pico-8 play session: mixed d-pad (fixed 12-tick cycle)

[t = 1 s] mixed d-pad (1.2s cycle ×~1): → ← ↑ ↓ + 🅾/❎ taps, ~1s
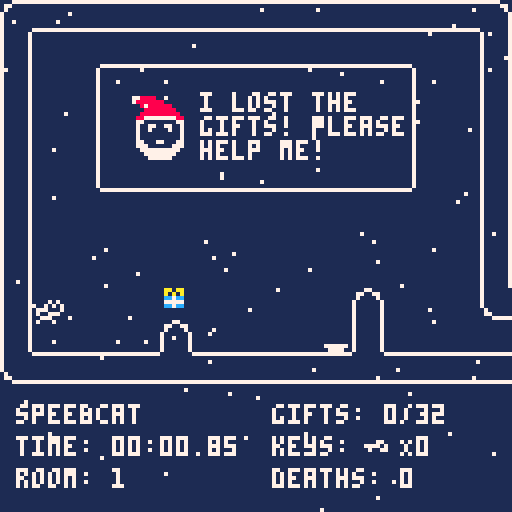
[t = 4 s] mixed d-pad (1.2s cycle ×~3): → ← ↑ ↓ + 🅾/❎ taps, ~4s
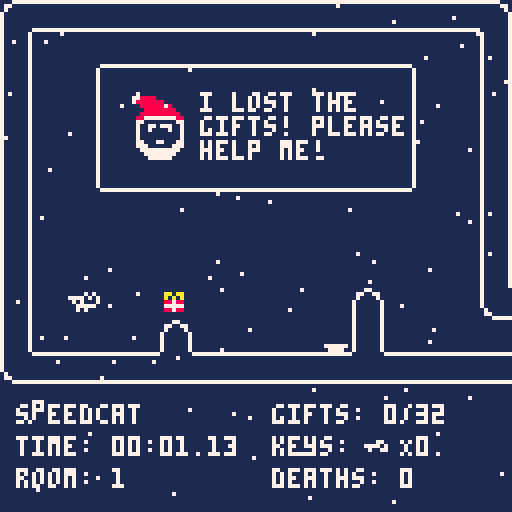
[t = 8 s] mixed d-pad (1.2s cycle ×~6): → ← ↑ ↓ + 🅾/❎ taps, ~8s
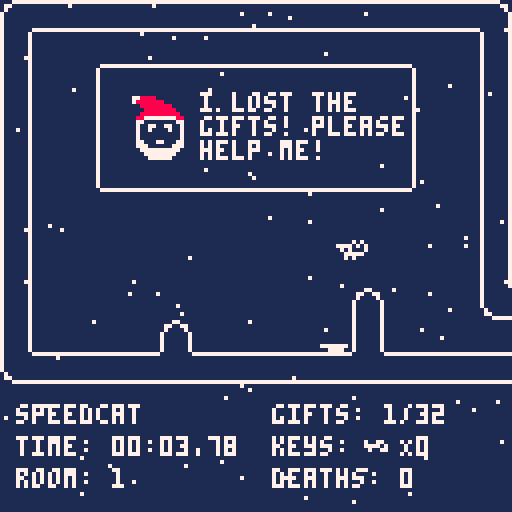

pico-8 cartridge
version 36
__lua__
-- speedcat 
-- game by fletch
-- tab 0 has global values, game logic in subsequent tabs

-- global counters
frame = 0
room_num = 0
room_respawn = { x=0, y=0 }
objects = {}
room_states = {}
half_tick = false
tick = false
double_tick = false
double_double_tick = false
game_started = false
muted = false
timers = false
background_col = 1
foreground_col = 7
deaths = 0
time_start = 0
final_time = -1
num_keys = 0
num_coins = 0
sfx_frame = 0
snow_max = 100
snow={}

-- global constants
grav = 0.15
k_left = 0
k_right = 1
k_jump = 2
k_jump_alt = 4
k_up = 2
k_down = 3
k_confirm = 4
anim_frame = 16
empty_cell = 0
room_bounds = { x=0, y=0, w=128, h=96}
total_coins = 32

-->8
-- lifecycle
function _init()
    local menu = init_main_menu()
    add(objects, menu)

    -- get the snow ready
    for i=1,snow_max do
        local x = flr(rnd(128))
        local y = flr(rnd(128))
        add(snow, { x=x, y=y })
    end
end

function _update60()
    frame = frame + 1
    if (frame % anim_frame == 0) then tick = true else tick = false end
    if (frame % (anim_frame / 2) == 0) then half_tick = true else half_tick = false end
    if (frame % (anim_frame * 2) == 0) then double_tick = true else double_tick = false end
    if (frame % (anim_frame * 4) == 0) then double_double_tick = true else double_double_tick = false end
    update_objects()

    -- check for win condition
    if (num_coins >= total_coins) then
        if (game_started) then
            delete_all_objects(nil)

            final_time = time() - time_start
            local final_deaths = deaths
            local win_menu = init_game_complete(final_time, final_deaths)

            add(objects, win_menu)
            game_started = false
        end
    end

    -- update all of the snow particles
    for i=1,snow_max do
        if (snow[i].y > 128) then
            snow[i].x = flr(rnd(128))
            snow[i].y = 0
        end

        local direction = rnd({-1, 1})
        local dy = 0.3
        local dx = 0.3 * direction

        snow[i].x = snow[i].x + dx
        snow[i].y = snow[i].y + dy 
    end
end

function _draw()
    cls(background_col)
    draw_objects()
    -- if (not muted) then play_music() end 
    if (game_started) then 
        show_stats()
    end

    -- draw the snow
    for i=1,snow_max do
        pset(snow[i].x, snow[i].y, 7)
    end

    -- billboard
    if (room_num == 0 and game_started) then
        print("i lost the", 50, 23, foreground_col)
        print("gifts! please", 50, 29, foreground_col)
        print("help me!", 50, 35, foreground_col)
    end
end

function update_objects()
    for o in all(objects) do
        if(o.update ~= nil) then
            o.update(o)
        end
    end
end

function draw_objects()
    for o in all(objects) do
        if(o.draw ~= nil) then
            o.draw(o)
        end
    end
end

-->8
-- entities
function new_cat(x, y)
    local cat = {}
    -- movement
    cat.pos = { x=x, y=y }
    cat.box = { x=0, y=2, w=8, h=6 }  
    cat.dx = 0
    cat.dy = 0
    -- physics
    cat.accel = 0.06
    cat.deccel = 0.1
    cat.jaccel = -1.6
    cat.saccel = -2.5
    cat.maxhvel = 1
    cat.minhvel = -1
    cat.maxvvel = 6
    cat.minvvel = -6
    cat.coyote_max = 8
    cat.coyote_frames = cat.coyote_max
    -- animation
    cat.flip = false
    cat.spritenum = 16
    cat.spritebase = 16
    cat.frames = 2
    cat.dead = false
    -- collisions
    cat.collideable = true
    cat.type = 'cat'
    cat.on_ground = false
    cat.can_move = false
    cat.button = nil
    cat.lever = nil

    cat.update = function(this)
        -- start decrementing coyote frames
        this.coyote_frames = this.coyote_frames - 1

        -- movement + physics
        if (btn(k_left)) and (this.dx > 0) then
            -- if we are travelling right at the time, slow down faster
            this.dx = this.dx - this.deccel
        elseif (btn(k_left)) then
            -- if we are travelling left already, speed up at normal speed
            this.dx = this.dx - this.accel
            this.flip = true
        end

        if (btn(k_right)) and (this.dx < 0) then
            -- if we are travelling left at the time, slow down faster
            this.dx = this.dx + this.deccel
        elseif (btn(k_right)) then
            -- if we are travelling right already, speed up at normal speed
            this.dx = this.dx + this.accel
            this.flip = false
        end

        if (not btn(k_left) and not btn(k_right)) then
            if this.dx > this.deccel then
                this.dx = this.dx - this.deccel
            elseif this.dx < -(this.deccel) then
                this.dx = this.dx + this.deccel
            else
                this.dx = 0
            end
        end

        if ((this.on_ground or this.coyote_frames > 0) and (btnp(k_jump) or btnp(k_jump_alt))) then
            this.dy = 0
            this.dy = this.dy + this.jaccel
            this.on_ground = false
            this.coyote_frames = 0
            -- play jump sound
            play_sfx(8)
        else
            this.dy = this.dy + grav
        end

        if (this.dx > this.maxhvel) then
            this.dx = this.maxhvel
        elseif (this.dx < this.minhvel) then
            this.dx = this.minhvel
        end

        if (this.dy > this.maxvvel) then
            this.dy = this.maxvvel
        elseif (this.dy < this.minvvel) then
            this.dy = this.minvvel
        end

        -- collisions
        this.on_ground = false
        this.can_move = true
        
        local newx = this.pos.x + this.dx
        local xcol = collide(this, newx+this.box.x, this.pos.y+this.box.y, this.box.w, this.box.h, true)
        if (xcol ~= nil) then handle_collision(this, xcol, true) end
        if (this.can_move) then this.pos.x = this.pos.x + this.dx end

        this.can_move = true
        
        local newy = this.pos.y + this.dy
        local ycol = collide(this, this.pos.x+this.box.x, newy+this.box.y, this.box.w, this.box.h, false)
        if (ycol ~= nil) then handle_collision(this, ycol, false) end
        if (this.can_move) then this.pos.y = this.pos.y + this.dy end

        -- on button? check
        if (this.button ~= nil) and (xcol ~= this.button) and (ycol ~= this.button) then
            this.button.unpress(this.button)
            this.button = nil
        end

        -- on lever? check
        if (this.lever ~= nil) and (not collide_one(this, this.pos.x+this.box.x, this.pos.y+this.box.y, this.box.w, this.box.h, this.lever)) then
            this.lever = nil
        end

        -- death check
        if (this.dead) then
            deaths = deaths + 1
            destroy(this)
            return
        end

        if (abs(this.dx) < this.accel) then
            this.dx = 0
            -- round, but do so differently if facing left or right (reduces jitter bug)
            if (this.flip) then this.pos.x = flr(this.pos.x)
            else this.pos.x = flr(this.pos.x + 0.5) end
        end

        if (abs(this.dy) < this.accel) then
            this.dy = 0
            this.pos.y = flr(this.pos.y)
        end

        -- room logic
        if (this.pos.x >= room_bounds.x + room_bounds.w) then
            update_room_right()
            this.pos.x = room_bounds.x
            this.pos.y = this.pos.y - this.dy
        elseif (this.pos.x + this.box.x + this.box.w - 1 < room_bounds.x) then
            update_room_left()
            this.pos.x = room_bounds.x + room_bounds.w - this.box.w
            this.pos.y = this.pos.y - this.dy
        elseif (this.pos.y >= room_bounds.y + room_bounds.h) then
            update_room_down()
            this.pos.y = room_bounds.y
            this.pos.x = this.pos.x - this.dx
        elseif (this.pos.y + this.box.y + this.box.h - 1 < room_bounds.y) then
            update_room_up()
            this.pos.y = room_bounds.y + room_bounds.h - this.box.h - this.box.y
            this.pos.x = this.pos.x - this.dx
            -- give the player a chance to react to the new room
            this.dy = -2.0
        end

        if (tick) then
            animate(this)
        end
    end

    cat.draw = function(this)
        spr(this.spritenum, this.pos.x, this.pos.y, 1, 1, this.flip, false)
    end

    -- helper methods
    cat.handle_block = function(this, block, horiz)
        -- collided with a block, so stop moving
        this.can_move = false
        if (horiz) then
            if (this.pos.x < block.pos.x + block.box.x) then
                if ( (this.pos.y + this.box.y + this.box.h) - (block.pos.y + block.box.y) < 3 and
                     (this.pos.y + this.box.y + this.box.h) - (block.pos.y + block.box.y) > 0 and
                     (this.dy > 0) and (block.type ~= "platform")) then
                    -- just a small step up, go ahead and just move up
                    this.can_move = true
                    set_on_top(this, block)
                else
                    -- we are to the left
                    set_on_left(this, block)
                end
            else
                if ( (this.pos.y + this.box.y + this.box.h) - (block.pos.y + block.box.y) < 3 and
                     (this.pos.y + this.box.y + this.box.h) - (block.pos.y + block.box.y) > 0 and
                     (this.dy > 0) and (block.type ~= "platform")) then
                    -- just a small step up, go ahead and just move up
                    this.can_move = true
                    set_on_top(this, block)
                else
                    -- we are to the right
                    set_on_right(this, block)
                end
            end
        else
            if (this.pos.y < block.pos.y + block.box.y) then
                if (block.type ~= "platform") then
                    -- we are to the top
                    this.on_ground = true
                    set_on_top(this, block)
                    this.coyote_frames = this.coyote_max
                else
                    if (this.pos.y + this.box.y + this.box.h - this.dy < block.pos.y + block.box.y and this.dy > 0) then
                        this.on_ground = true
                        set_on_top(this, block)
                        this.coyote_frames = this.coyote_max
                    else
                        this.can_move = true
                    end
                end
            else
                -- we are to the bottom
                set_on_bot(this, block)
            end
        end
    end

    cat.handle_platform = function(this, block, horiz)
        this.handle_block(this, block, horiz)
    end

    cat.handle_switch_block = function(this, block, horiz)
        if (block.collideable) then
            this.handle_block(this, block, horiz)
        else
            this.can_move = true
        end
    end

    cat.handle_coin = function(this, coin, horiz)
        this.can_move = true
        coin.pick_up(coin)
    end

    cat.handle_key = function(this, key, horiz)
        this.can_move = true
        key.pick_up(key)
    end

    cat.handle_door = function(this, door, horiz)
        if (door.unlock(door)) then
            this.can_move = true
        else
            -- since we couldn't unlock the door, just treat it as a solid block
            this.handle_block(this, door, horiz)
        end
    end

    cat.handle_spike = function(this, spike, horiz)
        this.can_move = true
        this.dead = true
    end

    cat.handle_spring = function(this, spring, horiz)
        this.can_move = true
        set_on_top(this, spring)
        if (not horiz) then
            spring.press(spring)
            this.dy = this.saccel
            this.on_ground = false
            this.coyote_frames = 0
        end
    end

    cat.handle_button = function(this, button, horiz)
        this.handle_block(this, button, horiz)
        this.button = button
        button.press(button)
    end

    cat.handle_lever = function(this, lever, horiz)
        if (this.lever == nil) then
            this.lever = lever
            if (lever.activated) then
                lever.unpress(lever)
            else
                lever.press(lever)
            end
        end
    end

    cat.handle_crate = function(this, crate, horiz)
        this.can_move = false
        if (horiz) then
            if (this.pos.x < crate.pos.x + crate.box.x) then
                local oldcratex = crate.pos.x
                local newcratex = crate.push(crate, this)
                if (oldcratex ~= newcratex) then
                    this.pos.x = newcratex - crate.box.x - crate.box.w - this.box.x
                else
                    this.handle_block(this, crate, horiz)
                end
            else
                local oldcratex = crate.pos.x
                local newcratex = crate.push(crate, this)
                if (oldcratex ~= newcratex) then
                    this.pos.x = newcratex + crate.box.x + crate.box.w + this.box.x
                else
                    this.handle_block(this, crate, horiz)
                end
            end
        else
            this.handle_block(this, crate, horiz)
        end
    end

    cat.handle_teleporter = function(this, teleporter, horiz)
        if (teleporter.active) then
            this.can_move = false
            teleporter.use(teleporter)
            this.pos.x = teleporter.connected_to.pos.x
            this.pos.y = teleporter.connected_to.pos.y
        end
    end

    return cat
end

function new_fake_cat(x, y)
    local cat = {}
    cat.pos = { x=x, y=y }
    cat.spritenum = 16
    cat.spritebase = 16
    cat.frames = 2
    cat.type = 'fake_cat'
    
    cat.update = function(this)
        if (tick) then
            animate(this)
        end
    end

    cat.draw = function(this)
        spr(this.spritenum, this.pos.x, this.pos.y)
    end

    return cat
end

function new_coin(x, y)
    local coin = {}
    -- movement
    coin.pos = { x=x, y=y }
    coin.box = { x=2, y=2, w=4, h=4 }
    -- animation
    coin.spritenum = 1
    coin.spritebase = 1
    coin.frames = 4
    coin.bounce = false
    -- collisions
    coin.collideable = true
    coin.type = 'coin'

    coin.update = function(this)
        if tick then animate(this) end

        if (tick) then
            this.bounce = (not this.bounce)
        end
    end

    coin.draw = function(this)
        local delta = 0

        if (this.bounce) then
            delta = -1
        end

        spr(this.spritenum, this.pos.x, this.pos.y + delta)
    end

    coin.pick_up = function(this)
        num_coins = num_coins + 1
        -- play pickup sound
        play_sfx(10)
        del(objects, this)
    end

    return coin
end

function new_key(x, y)
    local key = {}
    -- movement
    key.pos = { x=x, y=y }
    key.box = { x=0, y=0, w=8, h=8 }
    -- animation
    key.spritenum = 51
    key.spritebase = 51
    key.frames = 1
    key.bounce = false
    -- collisions
    key.collideable = true
    key.type = 'key'

    key.update = function(this)
        if (tick) then
            this.bounce = (not this.bounce)
        end
    end

    key.draw = function(this)
        local delta = 0

        if (key.bounce) then
            delta = -1
        end

        spr(this.spritenum, this.pos.x, this.pos.y + delta)
    end


    key.pick_up = function(this)
        num_keys = num_keys + 1
        -- play pickup sound
        play_sfx(10)
        del(objects, this)
    end    

    return key
end

function new_explosion(x, y, r)
    local explosion = {}
    -- movement
    explosion.pos = { x=x, y=y }
    explosion.box = { x=0, y=0, w=8, h=8 }
    -- animation
    explosion.spritenum = 21
    explosion.spritebase = 21
    explosion.frames = 4
    -- collisions
    explosion.collideable = false
    explosion.type = 'explosion'
    -- logic
    explosion.respawn = r

    explosion.update = function(this)
        if (half_tick and (this.spritenum == (this.spritebase + this.frames - 1))) then
            if (this.respawn) then
                local cat = new_cat(this.pos.x, this.pos.y)
                add(objects, cat)
                del(objects, this)
            else -- not a respawn, but a death
                respawn()
                del(objects, this)
            end
        elseif (half_tick) then
            animate(this)
        end
    end

    explosion.draw = function(this)
        spr(this.spritenum, this.pos.x, this.pos.y)
    end

    return explosion
end

function new_timed_trigger()
    local timer = {}
    timer.activated = false
    timer.collideable = false
    timer.type = 'timer'

    timer.update = function(this)
        if (timers == true) then
            if (double_double_tick) then 
                this.toggle(this) 
                -- play activated sound
                play_sfx(9)
            end
        end
    end

    timer.toggle = function(this)
        if (this.activated) then this.activated = false else this.activated = true end
    end

    return timer
end

function new_respawn(x, y)
    local respawn = {}
    -- movement
    respawn.pos = { x=x, y=y }
    respawn.box = { x=0, y=0, w=8, h=8 }
    -- animation
    respawn.spritenum = 32
    -- collisions
    respawn.collideable = false
    respawn.type = 'respawn'

    return respawn
end

function new_teleporter(x, y, num)
    local teleporter = {}
    -- movement
    teleporter.pos = { x=x, y=y }
    teleporter.box = { x=0, y=0, w=8, h=8 }
    -- animation
    teleporter.spritenum = num
    teleporter.spritebase = num
    -- collisions
    teleporter.collideable = true
    teleporter.type = 'teleporter'
    -- don't allow multiple teleports without first waiting
    teleporter.active = true
    teleporter.wait_frames = 2
    teleporter.frame = 0
    -- where is our destination?
    teleporter.connected_to = nil

    teleporter.update = function(this)
        if (double_tick) and (this.frame > 0) then
            this.spritenum = 41
            this.frame = this.frame - 1
        elseif (double_tick) then
            this.spritenum = this.spritebase
            this.active = true
        end
    end

    teleporter.use = function(this)
        if (this.active) then
            -- play teleporter sound
            play_sfx(13)
            this.active = false
            this.frame = this.wait_frames
            this.spritenum = 41
            this.connected_to.use(this.connected_to)
        end
    end

    teleporter.draw = function(this)
        spr(this.spritenum, this.pos.x, this.pos.y)
    end 

    return teleporter
end

-->8
-- blocks
function new_spike(x, y, num)
    local spike = {}
    -- movement
    spike.pos = { x=x, y=y }
    spike.box = { x=0, y=0, w=8, h=8 } -- default, will change later
    -- animation
    spike.spritenum = num
    -- collisions
    spike.collideable = true
    spike.type = 'spike'

    -- change spike orientation based on spritenum
    if (num == 33) then -- spike up
        spike.box = { x=0, y=1, w=8, h=7 }
    elseif (num == 34) then -- spike down
        spike.box = { x=0, y=0, w=8, h=7 }
    elseif (num == 35) then -- spike right
        spike.box = { x=0, y=0, w=7, h=8 }
    else -- spike left
        spike.box = { x=1, y=0, w=7, h=8 }
    end

    spike.draw = function(this)
        spr(this.spritenum, this.pos.x, this.pos.y)
    end

    return spike
end

function new_spring(x, y)
    local spring = {}
    -- movement
    spring.pos = { x=x, y=y }
    spring.box = { x=0, y=6, w=6, h=2 }
    -- animation
    spring.spritenum = 7
    spring.pressed = false
    spring.reset = false
    spring.reset_count = 8
    -- collisions
    spring.collideable = true
    spring.type = 'spring'

    spring.update = function(this)
        if (this.pressed and not this.reset) then
            this.spritenum = 8
            this.reset = true
        elseif (this.reset) then
            this.reset_count = this.reset_count - 1
            if (this.reset_count == 0) then
                this.spritenum = 7
                this.pressed = false
                this.reset = false
                this.reset_count = 8
            end
        end
    end

    spring.draw = function(this)
        spr(this.spritenum, this.pos.x, this.pos.y)
    end

    spring.press = function(this)
        if (not this.pressed) then
            -- play spring sound
            play_sfx(11)
            this.pressed = true
        end
    end

    return spring
end

function new_button(x, y)
    local button = {}
     -- movement
    button.pos = { x=x, y=y }
    button.box = { x=0, y=6, w=8, h=2 }
    -- animation
    button.spritenum = 5
    button.activated = false
    button.reset = false
    -- collisions
    button.collideable = true
    button.type = 'button'

    button.update = function(this)
        if (this.activated and not this.reset) then
            this.spritenum = 6
            this.reset = true
        elseif (this.reset and not this.activated) then
                this.spritenum = 5
                this.activated = false
                this.reset = false
        end
    end

    button.draw = function(this)
        spr(this.spritenum, this.pos.x, this.pos.y)
    end

    button.press = function(this)
        if (not this.activated) then
            -- play activated sound
            play_sfx(9)
            this.activated = true
        end
    end

    button.unpress = function(this)
        if (this.activated) then
            -- play activated sound
            play_sfx(9)
            this.activated = false
        end
    end

    return button
end

function new_lever(x, y)
    local lever = {}
     -- movement
    lever.pos = { x=x, y=y }
    lever.box = { x=0, y=1, w=8, h=6 }
    -- animation
    lever.spritenum = 18
    lever.activated = false
    -- collisions
    lever.collideable = true
    lever.type = 'lever'

    lever.update = function(this)
        if (this.activated) then
            this.spritenum = 19
        elseif (not this.activated) then
            this.spritenum = 18
        end
    end

    lever.draw = function(this)
        spr(this.spritenum, this.pos.x, this.pos.y)
    end

    lever.press = function(this)
        if (not this.activated) then
            -- play activated sound
            play_sfx(9)
            this.activated = true
        end
    end

    lever.unpress = function(this)
        if (this.activated) then
            -- play activated sound
            play_sfx(9)
            this.activated = false
        end
    end

    return lever
end

function new_switch_block(x, y, start_on)
    local block = {}
    -- movement
    block.pos = { x=x, y=y }
    block.box = { x=0, y=0, w=8, h=8 }
    -- animation
    block.spritenum = 49
    -- collisions
    block.collideable = false
    block.type = 'switch_block'
    block.default_on = start_on
    -- activation
    block.trigger = nil

    block.init = function(this)
        if (this.default_on) then
            this.spritenum = 50
            this.collideable = true
        else
            this.spritenum = 49
            this.collideable = false
        end
    end

    block.update = function(this)
        -- grab the current value of collideable
        local temp_collideable = this.collideable
        local stop_activation = false
        this.collideable = true
        -- look for potential collisions
        local col = collide(this, this.pos.x+this.box.x, this.pos.y+this.box.y, this.box.w, this.box.h)
        if (col ~= nil) then stop_activation = true end
        -- return to original state
        this.collideable = temp_collideable

        if (this.trigger == nil) then
            -- the trigger was deleted, don't try to update as we're about to be deleted as well
            return
        end

        -- if the trigger is a timer AND the timer setting is turned off, just always make this block active
        if (this.trigger.type == 'timer') and (timers == false) then
            -- switching state to on (started off)
            this.spritenum = 50
            this.collideable = true
            return
        end

        if (this.trigger.activated and this.default_on) then
            -- switching state to off (started on)
            this.spritenum = 49
            this.collideable = false
        elseif (this.trigger.activated and not this.default_on and not stop_activation) then
            -- switching state to on (started off)
            this.spritenum = 50
            this.collideable = true
        elseif (not this.trigger.activated and this.default_on and not stop_activation) then
            -- switching state to on (started on)
            this.spritenum = 50
            this.collideable = true
        elseif (not this.trigger.activated and not this.default_on) then
            -- switching state to off (started off)
            this.spritenum = 49
            this.collideable = false
        end
    end

    block.draw = function(this)
        spr(this.spritenum, this.pos.x, this.pos.y)
    end

    block.init(block)

    return block
end

function new_crate(x, y, cell)
    local crate = {}
    -- movement
    crate.pos = { x=x, y=y }
    crate.box = { x=0, y=0, w=8, h=8 }
    crate.dx = 0
    crate.dy = 0
    -- physics
    crate.friction = 0.03
    crate.maxhvel = 0.5
    crate.minhvel = -0.5
    crate.maxvvel = 4
    crate.minvvel = -3.5
    crate.saccel = -2.2
    -- animation
    crate.spritenum = cell
    -- collisions
    crate.collideable = true
    crate.type = 'crate'
    crate.on_ground = true
    crate.on_spike = false
    crate.can_move = false
    crate.button = nil

    crate.update = function(this)
        this.dy = this.dy + grav
        if (this.dx > 0) then this.dx = this.dx - this.friction
        elseif (this.dx < 0) then this.dx = this.dx + this.friction end

        if (this.dx > this.maxhvel) then
            this.dx = this.maxhvel
        elseif (this.dx < this.minhvel) then
            this.dx = this.minhvel
        end

        if (this.dy > this.maxvvel) then
            this.dy = this.maxvvel
        elseif (this.dy < this.minvvel) then
            this.dy = this.minvvel
        end

        local newx = this.pos.x + this.dx
        local newy = this.pos.y + this.dy

        this.on_ground = false
        this.can_move = true

        local xcol = collide(this, newx+this.box.x, this.pos.y+this.box.y, this.box.w, this.box.h, true)
        if (xcol ~= nil) then handle_collision(this, xcol, true) end
        if (this.can_move and (not this.on_spike)) then this.pos.x = this.pos.x + this.dx end

        this.can_move = true
        
        local ycol = collide(this, this.pos.x+this.box.x, newy+this.box.y, this.box.w, this.box.h, false)
        if (ycol ~= nil) then handle_collision(this, ycol, false) end
        if (this.can_move and (not this.on_spike)) then this.pos.y = this.pos.y + this.dy end

        -- on button? check
        if (this.button ~= nil) and (xcol ~= this.button) and (ycol ~= this.button) then
            this.button.unpress(this.button)
            this.button = nil
        end

        if (abs(this.dx) < 0.1) then
            this.dx = 0
            if (this.dx < 0) then this.pos.x = flr(this.pos.x)
            elseif (this.dx > 0) then this.pos.x = flr(this.pos.x + 0.5) end
        end

        if (abs(this.dy) < 0.1) then
            this.dy = 0
            this.pos.y = flr(this.pos.y)
        end
    end

    crate.draw = function(this)
        spr(this.spritenum, this.pos.x, this.pos.y)
    end

    -- helper methods
    crate.handle_block = function(this, block, horiz)
        -- collided with a block, so stop moving
        this.can_move = false
        if (horiz) then
            if (this.pos.x < block.pos.x + block.box.x) then
                if ( (this.pos.y + this.box.y + this.box.h) - (block.pos.y + block.box.y) < 3 and
                     (this.pos.y + this.box.y + this.box.h) - (block.pos.y + block.box.y) > 0 ) then
                    -- just a small step up, go ahead and just move up
                    this.can_move = true
                    set_on_top(this, block)
                else
                    -- we are to the left
                    set_on_left(this, block)
                end
            else
                if ( (this.pos.y + this.box.y + this.box.h) - (block.pos.y + block.box.y) < 3 and
                     (this.pos.y + this.box.y + this.box.h) - (block.pos.y + block.box.y) > 0 ) then
                    -- just a small step up, go ahead and just move up
                    this.can_move = true
                    set_on_top(this, block)
                else
                    -- we are to the right
                    set_on_right(this, block)
                end
            end
        else
            if (this.pos.y < block.pos.y + block.box.y) then
                -- we are to the top
                this.on_ground = true
                set_on_top(this, block)
            else
                -- we are to the bottom
                set_on_bot(this, block)
            end
        end
    end

    crate.handle_switch_block = function(this, block, horiz)
        if (block.collideable) then
            this.handle_block(this, block, horiz)
        else
            this.can_move = true
        end
    end

    crate.handle_coin = function(this, coin, horiz)
        this.handle_block(this, coin, horiz)
    end

    crate.handle_key = function(this, key, horiz)
        this.handle_block(this, key, horiz)
    end

    crate.handle_door = function(this, door, horiz)
        this.handle_block(this, door, horiz)
    end

    crate.handle_spike = function(this, spike, horiz)
        this.handle_block(this, spike, horiz)
        this.on_spike = true
    end

    crate.handle_spring = function(this, spring, horiz)
        this.can_move = true
        set_on_top(this, spring)
        if (not horiz) then
            spring.press(spring)
            this.dy = this.saccel
            this.on_ground = false
        end
    end

    crate.handle_button = function(this, button, horiz)
        this.can_move = true
        this.handle_block(this, button, horiz)
        this.button = button
        button.press(button)
    end

    crate.handle_cat = function(this, cat, horiz)
        crate.handle_block(this, cat, horiz)
    end

    crate.handle_crate = function(this, crate, horiz)
        this.can_move = false
        if (horiz) then
            if (this.pos.x < crate.pos.x + crate.box.x) then
                local oldcratex = crate.pos.x
                local newcratex = crate.push(crate, this)
                if (oldcratex ~= newcratex) then
                    this.pos.x = newcratex - crate.box.x - crate.box.w - this.box.x
                else
                    this.handle_block(this, crate, horiz)
                end
            else
                local oldcratex = crate.pos.x
                local newcratex = crate.push(crate, this)
                if (oldcratex ~= newcratex) then
                    this.pos.x = newcratex + crate.box.x + crate.box.w + this.box.x
                else
                    this.handle_block(this, crate, horiz)
                end
            end
        else
            this.handle_block(this, crate, horiz)
        end
    end

    crate.push = function(this, ent)
        this.dx = this.dx + ent.dx
        this.update(this)

        return this.pos.x
    end

    return crate
end

function new_door(x, y, num)
    local door = {}
    door.pos = { x=x, y=y }
    door.box = { x=0, y=0, w=8, h=8 }
    door.spritenum = num
    door.collideable = true
    door.type = 'door'

    door.draw = function(this)
        spr(this.spritenum, this.pos.x, this.pos.y)
    end

    door.unlock = function(this)
        if (num_keys > 0) then 
            num_keys = num_keys - 1
            -- play activated sound
            play_sfx(9)
            del(objects, this)
            return true
        end
        return false
    end

    return door
end

function new_platform(x, y)
    local platform = {}
    -- movement
    platform.pos = { x=x, y=y }
    platform.box = { x=0, y=6, w=8, h=2 }
    -- animation
    platform.spritenum = 9
    -- collisions
    platform.collideable = true
    platform.type = 'platform'

    platform.draw = function(this)
        spr(this.spritenum, this.pos.x, this.pos.y)
    end

    return platform
end

function new_block(x, y, num)
    local block = {}
    -- movement
    block.pos = { x=x, y=y }
    block.box = { x=0, y=0, w=8, h=8 }
    -- animation
    block.spritenum = num
    -- collisions
    block.collideable = true
    block.type = 'block'

    -- if this is a half block; adjust hitbox
    if (num == 72) or (num == 73) or (num == 74) or (num == 75) then
        block.box = { x=0, y=5, w=8, h=3 }
    end

    block.draw = function(this)
        spr(this.spritenum, this.pos.x, this.pos.y)
    end

    return block
end

-->8
-- menus

-- [redacted]
function init_main_menu()
    local main_menu = {}
    -- position
    main_menu.basex = 16
    main_menu.basey = 54
    -- option strings
    main_menu.options = { "start", "tutorial", "sound on", "hard mode", "palette", "quit" }
    -- option objects
    main_menu.opts = {}
    main_menu.selection = nil
    main_menu.sel_num = 1
    -- animation
    main_menu.updating = false
    main_menu.wait_timer = 0
    main_menu.wait_frames = 7
    -- ignore input for x frames
    main_menu.ignore_frames = 10
    main_menu.ignore_input = true

    main_menu.init = function(this)
        this.ignore_frames = 10
        this.ignore_input = true
    
        -- get the menu options ready
        local opt_count = 0
        for opt in all(this.options) do
            new_opt = new_menu_option(opt, this.basex, this.basey, opt_count)

            if (new_opt.message == "sound on") and (muted == true) then
                new_opt.message = "sound off"
            end

            if (new_opt.message == "hard mode") and (timers == false) then
                new_opt.message = "normal mode"
            end

            add(this.opts, new_opt)
            opt_count = opt_count + 1
        end

        this.selection = this.opts[this.sel_num]

        -- add the fake cat
        local fake_cat = new_fake_cat(60, 32)
        add(objects, fake_cat)
    end

    main_menu.set_updating = function(this)
        this.updating = true
        this.wait_timer = this.wait_timer + 1
    end

    main_menu.update = function(this)
        if (this.ignore_frames > 0) then
            this.ignore_frames = this.ignore_frames - 1
        else
            this.ignore_input = false
        end

        -- determine selection & highlight
        if ( (this.updating == false) and btn(k_up) and this.sel_num > 1) then
            -- play move cursor sound
            play_sfx(14)
            this.sel_num = this.sel_num - 1
            this.set_updating(this)
        end

        if ( (this.updating == false) and btn(k_down) and this.sel_num < #this.opts) then
            -- play move cursor sound
            play_sfx(14)
            this.sel_num = this.sel_num + 1
            this.set_updating(this)
        end

        if ( (this.ignore_input == false) and (this.updating == false) and btnp(k_confirm) ) then
            -- play activated sound
            play_sfx(9)
            this.selection.action(this.selection)
            this.set_updating(this)
        end

        if (this.wait_timer % this.wait_frames == 0) then
            this.updating = false
        end

        if (this.updating == true) then
            this.set_updating(this)
        end

        this.selection = this.opts[this.sel_num]

        for opt in all(this.opts) do
            if (this.selection == opt) then
                opt.selected = true
            else
                opt.selected = false
            end
            opt.update(opt)
        end
    end

    main_menu.draw = function(this)
        -- add the title
        print_title(48, 24)
        rect(45, 21, 81, 31, foreground_col)

        -- draw the options
        for opt in all(this.opts) do
            opt.draw(opt)
        end
    end

    main_menu.init(main_menu)

    return main_menu
end

function init_tutorial()
    local tutorial = {}
     -- position
    tutorial.basex = 74
    tutorial.basey = 110
    -- option objects
    tutorial.opts = {}
    -- ignore input for x frames
    tutorial.ignore_frames = 10
    tutorial.ignore_input = true

    tutorial.init = function (this)
        this.ignore_frames = 10
        this.ignore_input = true

        -- create a back button
        local new_opt = new_menu_option("back", this.basex, this.basey, 1)
        add(this.opts, new_opt)

        -- add tutorial objects to screen
        local cat = new_fake_cat(8, 16)
        add(objects, cat)

        local coin = new_coin(8, 32)
        add(objects, coin)
    end

    tutorial.update = function(this)
        local opt = this.opts[1]
        opt.selected = true

        if (this.ignore_frames > 0) then
            this.ignore_frames = this.ignore_frames - 1
        else
            this.ignore_input = false
        end

        if ( (this.ignore_input == false) and (btn(k_confirm)) ) then
            -- play activated sound
            play_sfx(9)
            opt.action(opt)
        end

        opt.update(opt)
    end

    tutorial.draw = function(this)
        -- title
        print_title(48, 6)
        rect(45, 3, 81, 13, foreground_col)

        -- tutorial text
        print("this is you. you're a cat.", 24, 19, foreground_col)

        print("this is a coin. collect", 24, 31, foreground_col)
        print("all 32 of them to win.", 24, 37, foreground_col)

        spr(54, 8, 50) -- timer icon
        print("you will be timed.", 24, 48, foreground_col)
        print("be fast.", 24, 55, foreground_col)

        spr(55, 9, 68) -- skull icon
        print("you might die.", 24, 66, foreground_col)
        print("you will respawn.", 24, 73, foreground_col)

        spr(56, 8, 86) -- thumbs up icon
        print("learn the rest as you", 24, 84, foreground_col)
        print("go. good luck!", 24, 91, foreground_col)

        -- back button
        local opt = this.opts[1]
        opt.draw(opt)
    end

    tutorial.init(tutorial)

    return tutorial
end

function init_game_complete(t, d)
    local win_menu = {}
     -- position
    win_menu.basex = 74
    win_menu.basey = 110
    -- option objects
    win_menu.opts = {}
    -- ignore input for x frames
    win_menu.ignore_frames = 10
    win_menu.ignore_input = true
    -- values to remember
    win_menu.time = t
    win_menu.deaths = d
    win_menu.mode = "normal"
    -- fireworks
    win_menu.particles = {}

    win_menu.init = function (this)
        this.ignore_frames = 10
        this.ignore_input = true

        -- create a back button
        local new_opt = new_menu_option("main menu", this.basex, this.basey, 1)
        add(this.opts, new_opt)

        if (timers == true) then
            this.mode = "hard"
        end
    end

    win_menu.update = function(this)
        local opt = this.opts[1]
        opt.selected = true

        if (this.ignore_frames > 0) then
            this.ignore_frames = this.ignore_frames - 1
        else
            this.ignore_input = false
        end

        if ( (this.ignore_input == false) and (btn(k_confirm)) ) then
            -- play activated sound
            play_sfx(9)
            opt.action(opt)
        end

        opt.update(opt)

        -- fireworks
        this.update_particles(this)

        if (tick and double_double_tick) then
            this.boom(this, rnd(128), rnd(128))
        end
    end

    win_menu.draw = function(this)
        -- draw fireworks first so that they are behind everything else
        this.draw_particles(this)

        -- title
        print_title(48, 22)
        rect(45, 19, 81, 29, foreground_col)

        -- win_menu text
        print("congratulations!", 24, 41, foreground_col)
        
        -- final stats
        rect(21, 53, 104, 70, foreground_col)
        print(get_time_str(this.time, true), 24, 56, foreground_col)
        print("deaths: "..this.deaths, 24, 63, foreground_col)

        -- share instructions
        print("press f6 to take a", 24, 78, foreground_col)
        print("screenshot to share!", 24, 84, foreground_col)

        print("difficulty: "..this.mode, 24, 96)

        -- back button
        local opt = this.opts[1]
        opt.draw(opt)
    end

    ------------------------
    -- particles code from: https://www.lexaloffle.com/bbs/?pid=33755
    ------------------------

    win_menu.boom = function(this, _x,_y)
        -- create 100 particles at a location
        for i=0,100 do
            this.spawn_particle(this, _x,_y)
        end
    end
       
    win_menu.spawn_particle = function(this, _x,_y)
        -- create a new particle
        local new={}
        
        -- generate a random angle
        -- and speed
        local angle = rnd()
        local speed = 1+rnd(2)
        
        new.x=_x --set start position
        new.y=_y --set start position
        -- set velocity based on
        -- speed and angle
        new.dx=sin(angle)*speed
        new.dy=cos(angle)*speed
        
        --add a random starting age
        --to add more variety
        new.age=flr(rnd(25))
        
        --add the particle to the list
        add(this.particles,new)
    end
       
    win_menu.update_particles = function(this)
        --iterate trough all particles
        for p in all(this.particles) do
            --delete old particles
            --or if particle left 
            --the screen 
            if p.age > 80 
                or p.y > 128
                or p.y < 0
                or p.x > 128
                or p.x < 0
            then
                del(this.particles,p)
            else
                --move particle
                p.x+=p.dx
                p.y+=p.dy
                
                --age particle
                p.age+=1
                
                --add gravity
                p.dy+=0.15
            end
        end
    end
       
    win_menu.draw_particles = function(this) 
        --iterate trough all particles
        for p in all(this.particles) do
            pset(p.x,p.y,flr(rnd(3))+8)
        end
    end

    win_menu.init(win_menu)

    return win_menu
end

function new_menu_option(str, basex, basey, opt_num)
    local opt = {}
    -- position
    opt.pos = { x=basex, y=basey+(8*opt_num) }
    opt.base = { x=basex, y=basey+(8*opt_num) }
    opt.width = 45
    -- animation
    opt.vel = 1
    opt.maxoffset = 9
    opt.message = str
    opt.selected = false

    opt.update = function(this)
        if (this.selected and this.pos.x < this.base.x + this.maxoffset) then
            this.pos.x = this.pos.x + this.vel
        elseif (this.selected) then
            this.pos.x = this.base.x + this.maxoffset
        else
            this.pos.x = this.base.x
        end
    end

    opt.draw = function(this)
        if (this.selected) then
            rectfill(this.pos.x-1, this.pos.y-1, this.pos.x + this.width, this.pos.y+5, foreground_col) -- this.pos.x + this.width
            print(this.message, this.pos.x, this.pos.y, background_col)
        else
            print(this.message, this.pos.x, this.pos.y, foreground_col)
        end
    end

    opt.action = function(this)
        if (this.message == "start") then
            start_game()
        end

        if (this.message == "tutorial") then
            delete_all_objects()
            local tutorial = init_tutorial()
            add(objects, tutorial)
        end

        if (this.message == "sound on") or (this.message == "sound off") then
            if (this.message == "sound on") then
                muted = true
                this.message = "sound off"
            else
                muted = false
                this.message = "sound on"
            end
        end

        if (this.message == "hard mode") or (this.message == "normal mode") then
            if (this.message == "hard mode") then
                timers = false
                this.message = "normal mode"
            else
                timers = true
                this.message = "hard mode"
            end
        end

        if (this.message == "palette") then
            change_background()
        end

        if (this.message == "quit") then
            cls(0)
            stop()
        end

        if (this.message == "back") then
            delete_all_objects()
            local menu = init_main_menu()
            add(objects, menu)
        end

        if (this.message == "main menu") then
            -- restarts the cartridge; clears memory
            run()
        end
    end

    return opt
end

-->8
-- entity helpers
function animate(obj)
    obj.spritenum = obj.spritenum + 1
    if (obj.spritenum == obj.spritebase + obj.frames) then
        obj.spritenum = obj.spritebase
    end
end

function collide(ent, x, y, w, h, horiz)
    -- this will return the closest collision in the indicated direction with 'ent' in global 'objects'
    -- the 'ent' MUST resolve this collision
    local closest = {}
    local dists = {}
    for o in all(objects) do
        if ( ent ~= o and ent.collideable == true and o.collideable == true ) then
            -- if we have a collision, add it to the sorted list closest
            if ( collide_one(ent, x, y, w, h, o) ) then
                if (horiz) then
                    if (ent.type == "platform") then
                        -- do nothing so we skip
                    elseif (#closest == 0) then
                        add(closest, o)
                        add(dists, xdist)
                    else
                        local added = false
                        for idx, dist in pairs(dists) do
                            if (dist > xdist) then
                                add(closest, o, idx)
                                add(dists, xdist, idx)
                                added = true
                                break
                            end
                        end

                        if (not added) then
                            add(closest, o)
                            add(dists, xdist)
                        end
                    end
                else
                    if (#closest == 0) then
                        add(closest, o)
                        add(dists, ydist)
                    else
                        local added = false
                        for idx, dist in pairs(dists) do
                            if (dist > ydist) then
                                add(closest, o, idx)
                                add(dists, ydist, idx)
                                added = true
                                break
                            end
                        end

                        if (not added) then
                            add(closest, o)
                            add(dists, ydist)
                        end
                    end
                end
            end
        end
    end

    -- loop through the sorted closest list and determine which object should be returned
    local result = nil
    for obj in all(closest) do
        if (obj.type == 'teleporter') then
            if (obj.active) then
                result = obj
                break
            end
        elseif (obj.type == 'lever') then
            if (ent.lever == nil) then
                result = obj
                break
            end
        elseif (obj.type == 'platform' and #closest > 1) then
            -- do nothing, go to the next collision
        else
            result = obj
            break
        end
    end

    return result
end

function collide_one(ent, x, y, w, h, o)
    -- [redacted]
    if ( ent ~= o and ent.collideable == true and o.collideable == true ) then
        local xdist = abs( (x + (w/2)) - (o.pos.x + o.box.x + (o.box.w/2)) )
        local xwidths = (w / 2) + (o.box.w / 2)
        local ydist = abs( (y + (h/2)) - (o.pos.y + o.box.y + (o.box.h/2)) )
        local ywidths = (h / 2) + (o.box.h / 2)

        -- if we have a collision, add it to the sorted list closest
        if ( (xdist < xwidths) and (ydist < ywidths) ) then
            return true
        end

        return false
    end
end

function handle_collision(obj1, obj2, horiz)
    -- call obj1's callback handler for obj2's type
    obj1["handle_"..obj2.type](obj1, obj2, horiz)
end

function destroy(ent)
    -- play destroy noise
    play_sfx(12)
    local explosion = new_explosion(ent.pos.x, ent.pos.y, false)
    add(objects, explosion)
    del(objects, ent)
end

function respawn()
    -- play respawn noise
    play_sfx(15)
    local explosion = new_explosion(room_respawn.x, room_respawn.y, true)
    add(objects, explosion)
end

function delete_all_objects(keep_entity)
    for o in all(objects) do
        if (o ~= keep_entity) then del(objects, o) end
    end
end

function set_on_left(ent1, ent2)
    if (ent2.type ~= "platform") then
        ent1.pos.x = ent2.pos.x + ent2.box.x - ent1.box.w - ent1.box.x
        ent1.dx = 0
    else
        ent1.can_move = true
    end
end

function set_on_right(ent1, ent2)
    if (ent2.type ~= "platform") then
        ent1.pos.x = ent2.pos.x + ent1.box.w
        ent1.dx = 0
    else
        ent1.can_move = true
    end
end

function set_on_top(ent1, ent2)
    ent1.pos.y = ent2.pos.y + ent2.box.y - ent1.box.h - ent1.box.y
    ent1.dy = 0
end

function set_on_bot(ent1, ent2)
    if (ent2.type ~= "platform") then
        ent1.pos.y = ent2.pos.y + ent1.box.h
        ent1.dy = 0
        ent1.can_move = false
    else
        ent1.can_move = true
    end
end

-->8
-- room functions
function init_all_rooms()
    for nroom = 0,31 do
        local room = init_room(nroom)
        add(room_states, room)
    end
end

function init_room(num)
    -- rooms are 16x16 cells
    -- the map size is 128x64 cells
    -- thus we have 4 total rows, 8 total columns
    local col = (num % 8) * 16
    local row = flr(num / 8) * 16
    local switch = nil
    local switchable = {}
    local telelist = { {}, {}, {}, {} }
    local room_objects = {}
    for cell_x = col,col+15 do
        for cell_y = row,row+15 do
            local cell = mget(cell_x, cell_y)
            local pos = { x = (cell_x - col)*8, y = (cell_y - row)*8 }
            local obj = nil
            if (cell == 32) then -- spawn point
                obj = new_respawn(pos.x, pos.y)
            elseif (cell == 1) then -- coin
                obj = new_coin(pos.x, pos.y)
            elseif (cell == 51) then -- key
                obj = new_key(pos.x, pos.y)
            elseif (cell == 33 or cell == 34 or
                    cell == 35 or cell == 36) then -- spikes
                obj = new_spike(pos.x, pos.y, cell)
            elseif (cell == 7) then -- spring
                obj = new_spring(pos.x, pos.y)
            elseif (cell == 5) then -- button
                obj = new_button(pos.x, pos.y)
                switch = obj
            elseif (cell == 18) then -- lever
                obj = new_lever(pos.x, pos.y)
                switch = obj
            elseif (cell == 54) then -- timer switch
                obj = new_timed_trigger()
                switch = obj
            elseif (cell == 49) then -- switch block (start off)
                obj = new_switch_block(pos.x, pos.y, false)
                add(switchable, obj)
            elseif (cell == 50) then -- switch block (start on)
                obj = new_switch_block(pos.x, pos.y, true)
                add(switchable, obj)
            elseif (cell == 52 or cell == 53) then -- door
                obj = new_door(pos.x, pos.y, cell)
            elseif (cell == 48 or cell == 11) then -- crate
                obj = new_crate(pos.x, pos.y, cell)
            elseif (cell >= 37 and cell <= 40) then -- teleporter
                obj = new_teleporter(pos.x, pos.y, cell)
                add(telelist[(cell-36)], obj)
            elseif (cell == 9) then -- platform
                obj = new_platform(pos.x, pos.y)
            elseif (cell ~= empty_cell) then -- block
                obj = new_block(pos.x, pos.y, cell)
            end

            -- add to tracked objects
            if (obj ~= nil) then add(room_objects, obj) end
        end
    end

    -- configure switches and switchables
    for s in all(switchable) do
        s.trigger = switch
    end

    -- configure teleporters
    for l in all(telelist) do
        if( #l > 0 ) then
            l[1].connected_to = l[2]
            l[2].connected_to = l[1]
        end
    end

    return room_objects
end

function init_first_room()
    delete_all_objects(nil)

    room_num = 0 -- change this to set the first spawn room

    for o in all(room_states[room_num + 1]) do
        add(objects, o)
        if(o.type == 'respawn') then
            room_respawn.x = o.pos.x
            room_respawn.y = o.pos.y
        end
    end
end

function update_room(cur_room_num, new_room_num)
    -- erase the stored room state
    for o in all(room_states[cur_room_num + 1]) do
        del(room_states[cur_room_num + 1], o)
    end

    local player = nil
    -- record the current state of the room
    for o in all(objects) do
        if (o.type ~= 'cat') then
            add(room_states[cur_room_num + 1], o)
        else
            player = o
        end
    end

    -- delete the current room state
    delete_all_objects(player)

    -- load the new room state
    for o in all(room_states[new_room_num + 1]) do
        add(objects, o)
        if (o.type == 'respawn') then
            room_respawn.x = o.pos.x
            room_respawn.y = o.pos.y
        end
    end

    -- update the room num
    room_num = new_room_num
end

function update_room_left()
    update_room(room_num, room_num - 1)
end

function update_room_right()
    update_room(room_num, room_num + 1)
end

function update_room_up()
    update_room(room_num, room_num - 8)
end

function update_room_down()
    update_room(room_num, room_num + 8)
end

-->8
-- misc helpers

function change_background()
    background_col = (background_col + 1) % 3
end

function show_stats()
    -- generate the stats    
    local time_passed = time() - time_start
    local time_str = get_time_str(time_passed)
    local room_str = "room: " .. (room_num + 1)

    local coin_str = "gifts: " .. num_coins .. "/" .. total_coins
    local key_str = "keys:   X" .. num_keys
    local death_str = "deaths: " .. deaths

    -- print the left stats
    print_title(4, 101)
    print(time_str, 4, 109, foreground_col)
    print(room_str, 4, 117, foreground_col)

    -- print the right stats
    print(coin_str, 68, 101, foreground_col)
    print(key_str, 68, 109, foreground_col)
    spr(51, 90, 108)
    print(death_str, 68, 117, foreground_col)
end

function get_time_str(elapsed_time, is_victory_screen)
    local victory = is_victory_screen or false

    local minutes = left_pad(tostr(flr(elapsed_time / 60)), 2)
    local seconds = left_pad(tostr(flr(elapsed_time % 60)), 2)
    local fractional = right_pad(sub(tostr(elapsed_time - flr(elapsed_time)), 3, 4), 2)

    if (victory) then
        return "time:   " .. minutes .. ":" .. seconds .. "." .. fractional
    end

    return "time: " .. minutes .. ":" .. seconds .. "." .. fractional
end

function left_pad(str, pnum)
    if (#str < pnum) then
        str = "0" .. str
        return left_pad(str, pnum)
    else
        return str
    end
end

function right_pad(str, pnum)
    if (#str < pnum) then
        str = str .. "0"
        return right_pad(str, pnum)
    else
        return str
    end
end

function start_game()
    init_all_rooms()
    init_first_room()
    game_started = true
    time_start = time()
    frame = 0
    deaths = 0
    num_keys = 0
    num_coins = 0
    respawn()
    if (not muted) then music(0) end
end

function print_title(x, y)
    local title = "speedcat"
    local letters = split(title, "")
    local lidx = 0
    for l in all(letters) do
        if (lidx == flr((frame % 64) / 4)) then
            print(l, x + (lidx * 4), y - 1, foreground_col)
        else 
            print(l, x + (lidx * 4), y, foreground_col)
        end
        lidx = lidx + 1
    end
end

function play_music()
    -- TODO: going to have to revisit this system
    if (half_tick) then
        -- each half-tick is 1/16th note
        sfx(0, 0, (sfx_frame % 32), 1)
        -- sfx(1, 1, (sfx_frame % 32), 1)
        sfx_frame = sfx_frame + 1
    end
end

function play_sfx(sfxn)
    if (not muted) then
        -- play sfx number sfxn, choose an available channel, start at note 0
        sfx(sfxn, -1, 0)
    end
end
__gfx__
70000007000000000000000000000000000000000000000000000000000000000000000000000000000000000700007007788880000000000000000000000000
070000700aa0aa000aa0aa000aa0aa000aa0aa000000000000000000000000000000000000000000000000007770077707888888800000000000000000000000
007007000a0a0a000a0a0a000a0a0a000a0a0a000000000000000000000000000000000000000000000000007700007700088888888000000000000000000000
0007700008878800099799000bb7bb000cc7cc000000000000000000000000000000000000000000000000007000000700008888888800000000000000000000
00077000077777000777770007777700077777000000000000000000000000000777777000000000000000007777777700088888888880000000000000000000
0070070008878800099799000bb7bb000cc7cc000077770000000000000000000070070000000000000000000707707000887777777788000000000000000000
07000070000000000000000000000000000000000700007007777770077777700007700077777777000000000777777000770000000077000000000000000000
70000007000000000000000000000000000000007777777777777777007777000070070077000077000000000700007000700770077007000000000000000000
00000000000000000000000000000000000000000000000000000000000000000000000000000000000000000000000000700700007007000000000000000000
00000000000000000000000000000000000077000000000000000000700700707007007000000000000000000770077000700000000007000000000000000000
00007070000000000000000000000000000700770000000007070700070707000000000000000000000000007777700700700000000007000000000000000000
70070707000070700000077007700000000070700007000000070000000000000000000000000000000000007777770700770007700077000000000000000000
07770007777707070000077007700000700707000070700007707700770007707000007000000000000000000777777000777000000777000000000000000000
07007770070700070000070000700000777007000007000000070000000000000000000000000000000000000077770000077777777770000000000000000000
00777000007777700000700000070000700007000000000007070700070707000000000000000000000000000007700000007777777700000000000000000000
07000700007070000777777007777770077770000000000000000000700700707007007000000000000000000000000000000777777000000000000000000000
00000000007000707000700777700000000007770000000000000000000000000000000000000000000000000000000000000000000000000000000000000000
00777700007000707000700700777700007777000077770000777700007777000077770000777700000000000000000000000000000000000000000000000000
00777700077007707707770700007777777700000700007007000070070000700700007007000070000000000000000000000000000000000000000000000000
00777700077707770707070700777000000777000707707007077070070700700707707007000070000000000000000000000000000000000000000000000000
00700000070707070777077777700000000007770700007007077070070000700707007007000070000000000000000000000000000000000000000000000000
00700000770777070770077000777700007777000700007007000070070000700700007007000070000000000000000000000000000000000000000000000000
00700000700070070070007000007777777700000077770000777700007777000077770000777700000000000000000000000000000000000000000000000000
00000000700070070070007077777000000777770000000000000000000000000000000000000000000000000000000000000000000000000000000000000000
77777777070707070777777000000000770000000000007700777700000000000000000000000000000000000000000000000000000000000000000000000000
77000007700000007000000700000000770007000070007707000070077777000000006000000000000000000000000000000000000000000000000000000000
70700007000000077000000700007700770070700707007770007007777777700600067600000000000000000000000000000000000000000000000000000000
70070007700000007000000707777070770077700777007770007007700700706760677600000000000000000000000000000000000000000000000000000000
70007007000000077000000700700770770770777707707770777007777777706776776000000000000000000000000000000000000000000000000000000000
70000707700000007000000700000000770770777707707770000007077777000677760000000000000000000000000000000000000000000000000000000000
70000077000000077000000700000000770077700777007707000070007070000067600000000000000000000000000000000000000000000000000000000000
77777777707070700777777000000000770000000000007700777700000000000006000000000000000000000000000000000000000000000000000000000000
00077777777777777777700000077777777770000777777777777770077777700000000000000000000000000000000000000000000000000000000000000000
07700000000000000000077007700000000007707000000000000007700000070000000000000000000000000000000000000000000000000000000000000000
07000000000000000000007007000000000000707000000000000007700000070000000000000000000000000000000000000000000000000000000000000000
70000000000000000000000770000000000000077000000000000007700000070000000000000000000000000000000000000000000000000000000000000000
70000000000000000000000770000000000000077000000000000007700000070000000000000000000000000000000000000000000000000000000000000000
70000000000000000000000707000000000000707000000000000007700000070777777777777777777777700777777000000000000000000000000000000000
70000000000000000000000707700000000007707000000000000007700000077000000000000000000000077000000700000000000000000000000000000000
70000000000000000000000700077777777770007000000000000007700000077000000000000000000000077000000700000000000000000000000000000000
70000000000770000000000700077000777777777000000000000007700000070000000000000000000000000000000000000000000000000000000000000000
70000000077007700000000707700770000000007000000000000007700000070000000000000000000000000000000000000000000000000000000000000000
70000000070000700000000707000070000000007000000000000007700000070000000000000000000000000000000000000000000000000000000000000000
70000000700000070000000770000007000000007000000000000007700000070000000000000000000000000000000000000000000000000000000000000000
70000000700000070000000770000007000000007000000000000007700000070000000000000000000000000000000000000000000000000000000000000000
70000000070000700000000770000007000000007000000000000007700000070000000000000000000000000000000000000000000000000000000000000000
70000000077007700000000770000007000000007000000000000007700000070000000000000000000000000000000000000000000000000000000000000000
70000000000770000000000770000007777777770777777777777770077777700000000000000000000000000000000000000000000000000000000000000000
70000000000000000000000770000007700000070777777007777777777777700000000000000000000000000000000000000000000000000000000000000000
70000000000000000000000770000007700000077000000770000000000000070000000000000000000000000000000000000000000000000000000000000000
70000000000000000000000770000007700000077000000770000000000000070000000000000000000000000000000000000000000000000000000000000000
70000000000000000000000770000007700000077000000770000000000000070000000000000000000000000000000000000000000000000000000000000000
70000000000000000000000770000007700000077000000770000000000000070000000000000000000000000000000000000000000000000000000000000000
07000000000000000000007007000070700000077000000770000000000000070000000000000000000000000000000000000000000000000000000000000000
07700000000000000000077007700770700000077000000770000000000000070000000000000000000000000000000000000000000000000000000000000000
00077777777777777777700000077000700000070777777007777777777777700000000000000000000000000000000000000000000000000000000000000000
00000000000000000000000000000000000000000000000000000000000000000000000000000000000000000000000000000000000000000000000000000000
00000000000000000000000000000000000000000000000000000000000000000000000000000000000000000000000000000000000000000000000000000000
00000000000000000000000000000000000000000000000000000000000000000000000000000000000000000000000000000000000000000000000000000000
00000000000000000000000000000000000000000000000000000000000000000000000000000000000000000000000000000000000000000000000000000000
00000000000000000000000000000000000000000000000000000000000000000000000000000000000000000000000000000000000000000000000000000000
00000000000000000000000000000000000000000000000000000000000000000000000000000000000000000000000000000000000000000000000000000000
00000000000000000000000000000000000000000000000000000000000000000000000000000000000000000000000000000000000000000000000000000000
00000000000000000000000000000000000000000000000000000000000000000000000000000000000000000000000000000000000000000000000000000000
04454545144545454545454545760046044545454545454545454545454545240445454545454545454545454545452404454545454545454545454545454524
04454545454525000006454545454524044545454545454545454545454545240445454545144545454545454545452446000006454545454545454545454524
46000000460000000000000000000046460000000000000000000000000000464600000000000000000000000000004646000000000000000000000000000046
46000000000046700000000000000046460000000000000000000000000000464600000000466200000000000000004646700000000000000000000000000046
46000000462100b400b084949494a446460000000000000000000000000000464600000000000000000000000000004646000000000000000000000000000046
46000000005205141424000000000046460000000000000000000300000000464600000000460000000000000000214605454545454544009000000000000046
46000000064545652323551616161625460000000000000000000000000000464600000000000000000000000000004646000000000414240000003500009046
46000010000400000000240000005246460000000000000000232323000000464600000000052400000035000004142546000000000000000000000000000046
46000000000000000000000000000046460000000000000000000000000000464600000000000000000000000000004646000004451600164545452600000046
46000034451616161616164545454525460000000000000000000000000000464600000000061645454516454516162546000000000000007000000000000046
46000000000000000000000000000046460000000000000000000066454545162600000000000000000000000000000626000046000036000000000000007046
46000000000000000000000000000046460000000000000000000000000000464600000000000000000000000000004646000000003445454545440000000046
46000000000000000000000000000006260000000000000000000023000000000000000000000000000000000000000000027046000000000000044545454525
46700000000000000000000000000046460000000000000000000000000000464610000000000000000000000000624605440000000000000000000000000046
46000000000000000000000000000000000000000000000000000023000000042400000000000000000000000000000414454525900034454545260000000046
05761300000034454544009000344525461000000000000000000000000000062600000013000000131313000000004646100000350000000000000000000046
46001000000000000000000033000002020000000000000000044545454545254670000000000000000000000002704646100046000000000000000000000046
46121212121200000000009000006306164576000000000000000000000000000000000000000000000000000004451616454545164544000090000000000046
46003500000035000000000035000004240000000000000000750000000000460514240000000000000000000066452546000006454544000000000000000006
16454545454544000000009000000000000023005600000000000000000000000000000000000000000000003465000000000000000000000000000000000046
4600461212124612121212124612124605240000000000700023102100000046050025b400000003000000b40043104646700000000000000035000000000000
0000000002000000000000000000330000002300500000b40000000200b400042402000000000000003500000000000000000200000000000070000000000046
46000545454516454545454516454526061645454545454545454545240090460616161645454545454545164545452606454545454545454516454545454545
45454545454545240090044545454545454545454545451645454545451645260645249000044545451645454545454545454545454545454545454524009046
00000000000000000000000000000000000000000000000000000000000000000000000000000000000000000000000000000000000000000000000000000000
00000000000000000000000000000000000000000000000000000000000000000000000000000000000000000000000000000000000000000000000000000000
00000000000000000000000000000000000000000000000000000000000000000000000000000000000000000000000000000000000000000000000000000000
00000000000000000000000000000000000000000000000000000000000000000000000000000000000000000000000000000000000000000000000000000000
00000000000000000000000000000000000000000000000000000000000000000000000000000000000000000000000000000000000000000000000000000000
00000000000000000000000000000000000000000000000000000000000000000000000000000000000000000000000000000000000000000000000000000000
00000000000000000000000000000000000000000000000000000000000000000000000000000000000000000000000000000000000000000000000000000000
00000000000000000000000000000000000000000000000000000000000000000000000000000000000000000000000000000000000000000000000000000000
46000645454545454545454545454524044545454545454545454545260000460445454545454545454545454545454545454545454545454545454545454545
45454545454545260000054545454524044545454545454545454545454545240445250000064545454545454545452404454545454545454545454526000046
46000000000000000000000000000046466300000000000000000000000070464662000000000000000000000000020000000000000000005000000000000000
00000000020000000070460000008246460000130000000000000000000000464600467000000000000000000000634646630000000000000000000002007046
46000000000000000000000000000046460000009000344545454545454545254690000090000090000034454545451414454545454545454545454545454514
24232334454545451445260000001046460000130000000000000000000000061645164545454545440000000000004646000000520000000000003445454525
46000000000000000000000010000046460000000000000000000000000000464600000000000000000000000000004646000000000000000300000000000046
46000000000000004600000000007246460000130000000000000000000000000000000000000000000000000052004646000034454545240000000000000046
46020000009000000000000000000046460000344544000000000010000000464612121212121212121212121212124646000000000000002300000000000046
467000000000005246000000000000464610001300008494a4218494a40000000000000010000000000070000000004646000000000000460000000000000046
05440000000000000000000035900006260000000000001300003445440000460545454545454545451445454545452546000000000000001300000000000046
05454545454545452600000000000006164545454545161616451616164545141444000015000034454545454545452546000000000000360013130000000046
46000000000000000070000046000000000200000000000000000000000070464662000000000000003600000000004646000000000000002300000000000046
46820000000000000000000000000000000000000000000000000000000000464600000000000000000000000000004646000000000000000000000000000046
46000000000000000056000006454514144400000000000000000000003445254600000035000070000000000000004646000000000000000000000000000046
46000000000000000000000000000000000200000000000000000000000000464600000000000000000000000000524646520000000000000000000000001046
46000000000000000000000000000046460000000000000013131300000000460545454500454545452400000000000626000000000000000000000000000006
16454544000034454400720034454514144400009000000090000000000000062600000000000000000000000000004605454545454400000023230000002346
46000000000000000000000000000046460000000034440000000000000000464600000075000000000644000000000000000000000000000000000000000000
00000023000000000000000000000046460000000000000000000070000000000000000000000023230000232300004646000000000000000000000000000046
46121212121212121212121212121246461212121212121212121212121212464610000053000000000000000070000000000000023512121212123510000000
00002123000000000000700000005246461212121212121212121254640000000002000035121212121212121212124646121212121212121212121212121246
06454545454545454545454545454526064545454545454545454545454545260645454545454545454545454545454545454545451645454545451645454545
45454545454545454545454545454526064545454545454545454516164545454545454516454545454545454545452606454545454545454545454545454526
__map__
4054545454545454545454545454544240545454545454545454545454545442405454545454545454545454545454424054545454545454545454545454544240545454545454545454545454545442405454545454545454545454545454424054545454544154545454545454544240545454544154545441545454545442
6400000000000000000000000000006464360000000000000000000000000064640000000000000000000000000000606228000000000000000000000000006464360000000000000000000000000060622500000000000000000000000000606200000000006400000000000000006464010000005700000057000000000064
6400004541414141414141414600006464000000000000000000000000000064640000000000000000000000000001000000000000000000000000000000006464000000000000000000000000000000002000000000000000000000000000000000000000006400000000000000006464000000000000000000000000000064
640000500c0d0000000000005200006464000000000000000000000000000064640000000000000000000000000043414144000000000000000000000000006464000000270000000000000000004041415454440000003131313100000043414142000000256400000000000000006464070000000000070000000700000064
640000501c1d0000000000005200006464000000000000000000000000000060615442000000000000000000000000646400000000000000000000000000006062000000000000000000000000075052640000000000000000000000000033645052000000076400000000000000006061545454545454545454545444000064
6400005561616161616161615600006464000000000000000000000000000000000060440000000000000000000000646400000000434400000000000000000000000000000000000031310000666152640000000000004054545454545454525061545454546200010000000000000000000000000000002600000000000064
6400000000000000000000000000006464000000000000000000000000000100000030200000530000000000000000646400000000000000434400000020004041440000650032320000000000000064640000000000006400000000000000646400000000000000000009000000000000200000000000000000000000000764
6400000000000000000000000000006464000000000000000000000000004341415454415454620000434400000033646400000000000000000000004067326464000000000000000000000000000064640000000000006400000000000000646400000000000000000000000043544141440000405454544154545441545452
6400000000000000000000000000006464000000000000000000006500000064640000640000000000000000000040526400000000000000000000076400006464000000000000000000000001000064505442000000006400000000000001646400000000000000000025000000006464000000570000005700000057000064
6400000000010000000000530000006062000000000000003100000000000064640000570000000000000000004000525054546700000000004054545600006464000000000000000000003232000064640057250000005700000000000000646400000000000009000000000000006464000000000000000000000000000064
6420000000530000000007640000000000200000005321212121212121212164640000350053000000000000400000526412003500000000076428003200016464270000002000000000212121212164641235000000003200000031000000646400000000002000212121212121216464260000000007000000070000000064
6054545454615454545454615454545454545454546154545454545454545462640040545461545454545454616161626054545454545454546154545454546260545454545442090040545454545461615454545454545454545454545454626042000040545454545454545454546260545454545454545454545442000964
0000000000000000000000000000000000000000000000000000000000000000000000000000000000000000000000000000000000000000000000000000000000000000000000000000000000000000000000000000000000000000000000000000000000000000000000000000000000000000000000000000000000000000
0000000000000000000000000000000000000000000000000000000000000000000000000000000000000000000000000000000000000000000000000000000000000000000000000000000000000000000000000000000000000000000000000000000000000000000000000000000000000000000000000000000000000000
0000000000000000000000000000000000000000000000000000000000000000000000000000000000000000000000000000000000000000000000000000000000000000000000000000000000000000000000000000000000000000000000000000000000000000000000000000000000000000000000000000000000000000
0000000000000000000000000000000000000000000000000000000000000000000000000000000000000000000000000000000000000000000000000000000000000000000000000000000000000000000000000000000000000000000000000000000000000000000000000000000000000000000000000000000000000000
4054545454545454545454545454544240545454545454545454545454545442640060545454545454545454545454424054545454545454545454545454544240545454545452000060545454545442405454545454545454545454545454424062000060545441545454545454544240545454545454545454544162000064
6400003000000000000000000000006464360000000000000000000000000064640000000000000000000000000024646400000000000000000000000000006464000000000064070000000000002664643600000000000000000000000025646400000000000064000000000000286464000000000000000000006427000764
6400003200000000000000000000006062000000000000000000000000000064642000000009000009000000000024646400000000000000000000000000006464000000000060545454545454545452640000000000000000000000000000646400000000000064000000000000006464000000000000000000006054545452
6400000000000000000000000000002000000000000000000000000000000064504142000000000000000053000024646400000000000000000000000000006464000000000000000000000000000064640000000000000000000000000000646400000000001264000000000000016464000027000009000000000000000064
6401000000000000000000000000004041440000000100000000000000003364500052212121212121212164000024646400010000000000000000000000256464000000000000000000000000000064642501000000000000000000000000606154543232545462000000006654546162000000000000000053000000000064
5042000000000000000043440000006464000000435444000000000000435452500000545454545454545456000024556154440000650000000000665454546162000000000000001200000000002664640031000000000000000000000000000000000000000000000000003200000000000000000000000060545444000964
5052212121214042000000000007006464000000000000000032320000000064500052000000000000000000000000000020000000000000070000340000000000200000435454545454545454545452640000003200000000000000000000000000000000000000000000003200200000200000000000000000000000000064
5061545454546156000000004341415264000000000000434400000000000060616152000000000000000000435454414154545454545454545454545454544141420000000000000000000000310064640000000000310000000000000000000000000000000000000000665454544141440000000001000000000000000764
6400002200000022000000000050615264000000003232000000000000000020000063000000000000006500320000646400000000000000000000000000006450520700000000000000000000310164640000000000000032000000000020000000000000000000000000000000006464000000435454544400004054545452
6405000000000000000007000057006464000043440000000000000000004041420030000000000065000000320000646425000000000000000000000000006450004142000000000000000000665452640000000000000000003131004041414200000000000000005300000000006464000000000000000000006400000064
504141414200404141414600003400646407000000000000000000000040005264054041414200000000000032000164640700000000000000000000000033645000000042000000000000070032336464212121212121212121212121500052644b0030000000004b5042000000286464000000000000000000076400000064
6061616156215561616161545467006460545454545454545454545454616162605461616161545454545454545454626054545454545454545454545454546260616161615442090040545454545462605454545454545454545454546161626061545454545454616161545454546264090040545454545454546154545462
